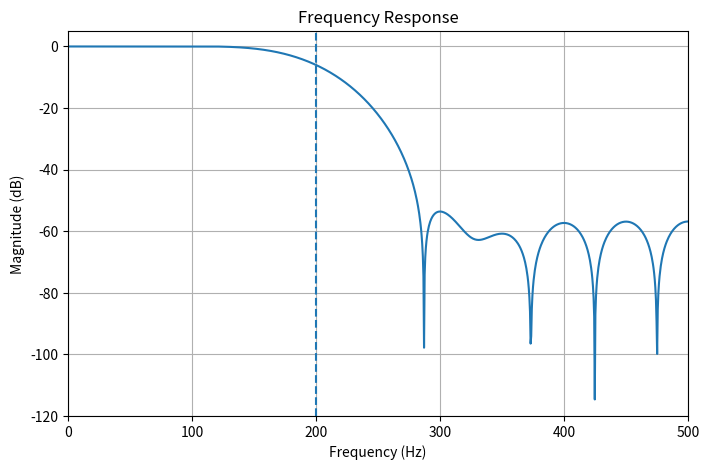

Write the Python code that produced this figure.
import numpy as np
import matplotlib.pyplot as plt

# Given values
fs = 1000
fc = 200
N = 21

wc = 2 * np.pi * fc / fs
M = 10

n = np.arange(N)

# Ideal Impulse Response
hd = np.zeros(N)

for i in range(N):
    if i == M:
        hd[i] = wc / np.pi
    else:
        hd[i] = np.sin(wc * (i - M)) / (np.pi * (i - M))

# Hamming Window
w = 0.54 - 0.46 * np.cos(2 * np.pi * n / (N - 1))

# Final FIR Coefficients
h = hd * w

# FFT
H = np.fft.fft(h, 2048)

frequency = np.arange(2048) * fs / 2048

magnitude = 20 * np.log10(
    np.abs(H) / np.max(np.abs(H))
)

# Graph
plt.figure(figsize=(8, 5))

plt.plot(frequency[:1024], magnitude[:1024])

plt.axvline(200, linestyle="--")

plt.title("Frequency Response")
plt.xlabel("Frequency (Hz)")
plt.ylabel("Magnitude (dB)")

plt.xlim(0, 500)
plt.ylim(-120, 5)

plt.grid()
plt.show()
